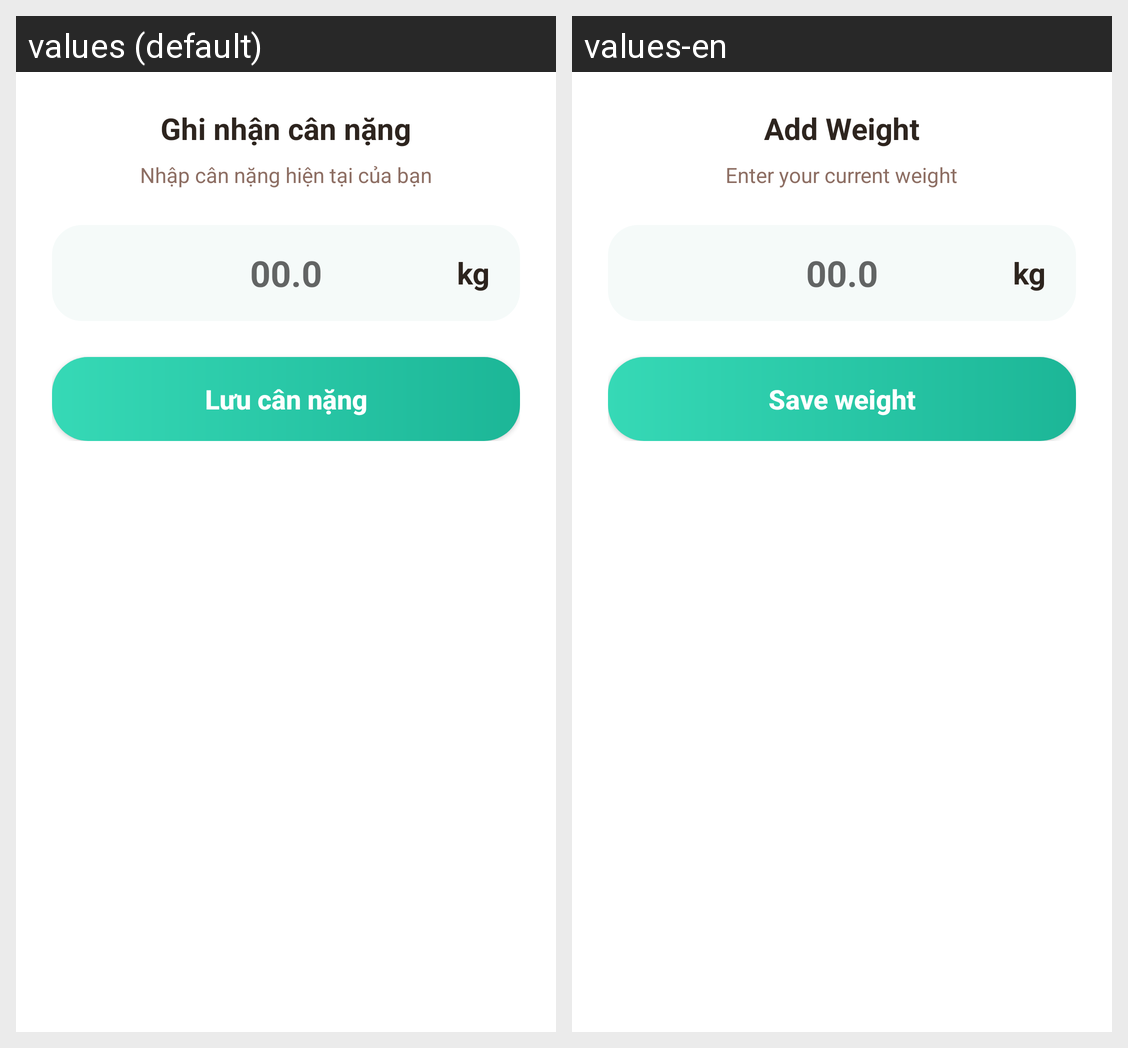

Here is an Android app screen in its default locale and in the app's own translations. Write out the translated-string differences for the strings that appear on this screen.
Android screen res/layout/dialog_add_weight.xml rendered under 2 locales, left to right: values (default), values-en. Device: Nexus 5 (rendered at 1080×1920; each locale shown at half size, 540×960, under a caption strip naming it); theme Theme.Better_Life.
Strings drawn on this screen, with the default value and each locale's value (text and hints the layout hard-codes, and strings that could not be matched under every locale, appear in the picture but are not listed):

add_weight_title
  values: Ghi nhận cân nặng
  values-en: Add Weight

add_weight_desc
  values: Nhập cân nặng hiện tại của bạn
  values-en: Enter your current weight

kg
  values: kg
  values-en: kg

save_weight
  values: Lưu cân nặng
  values-en: Save weight
